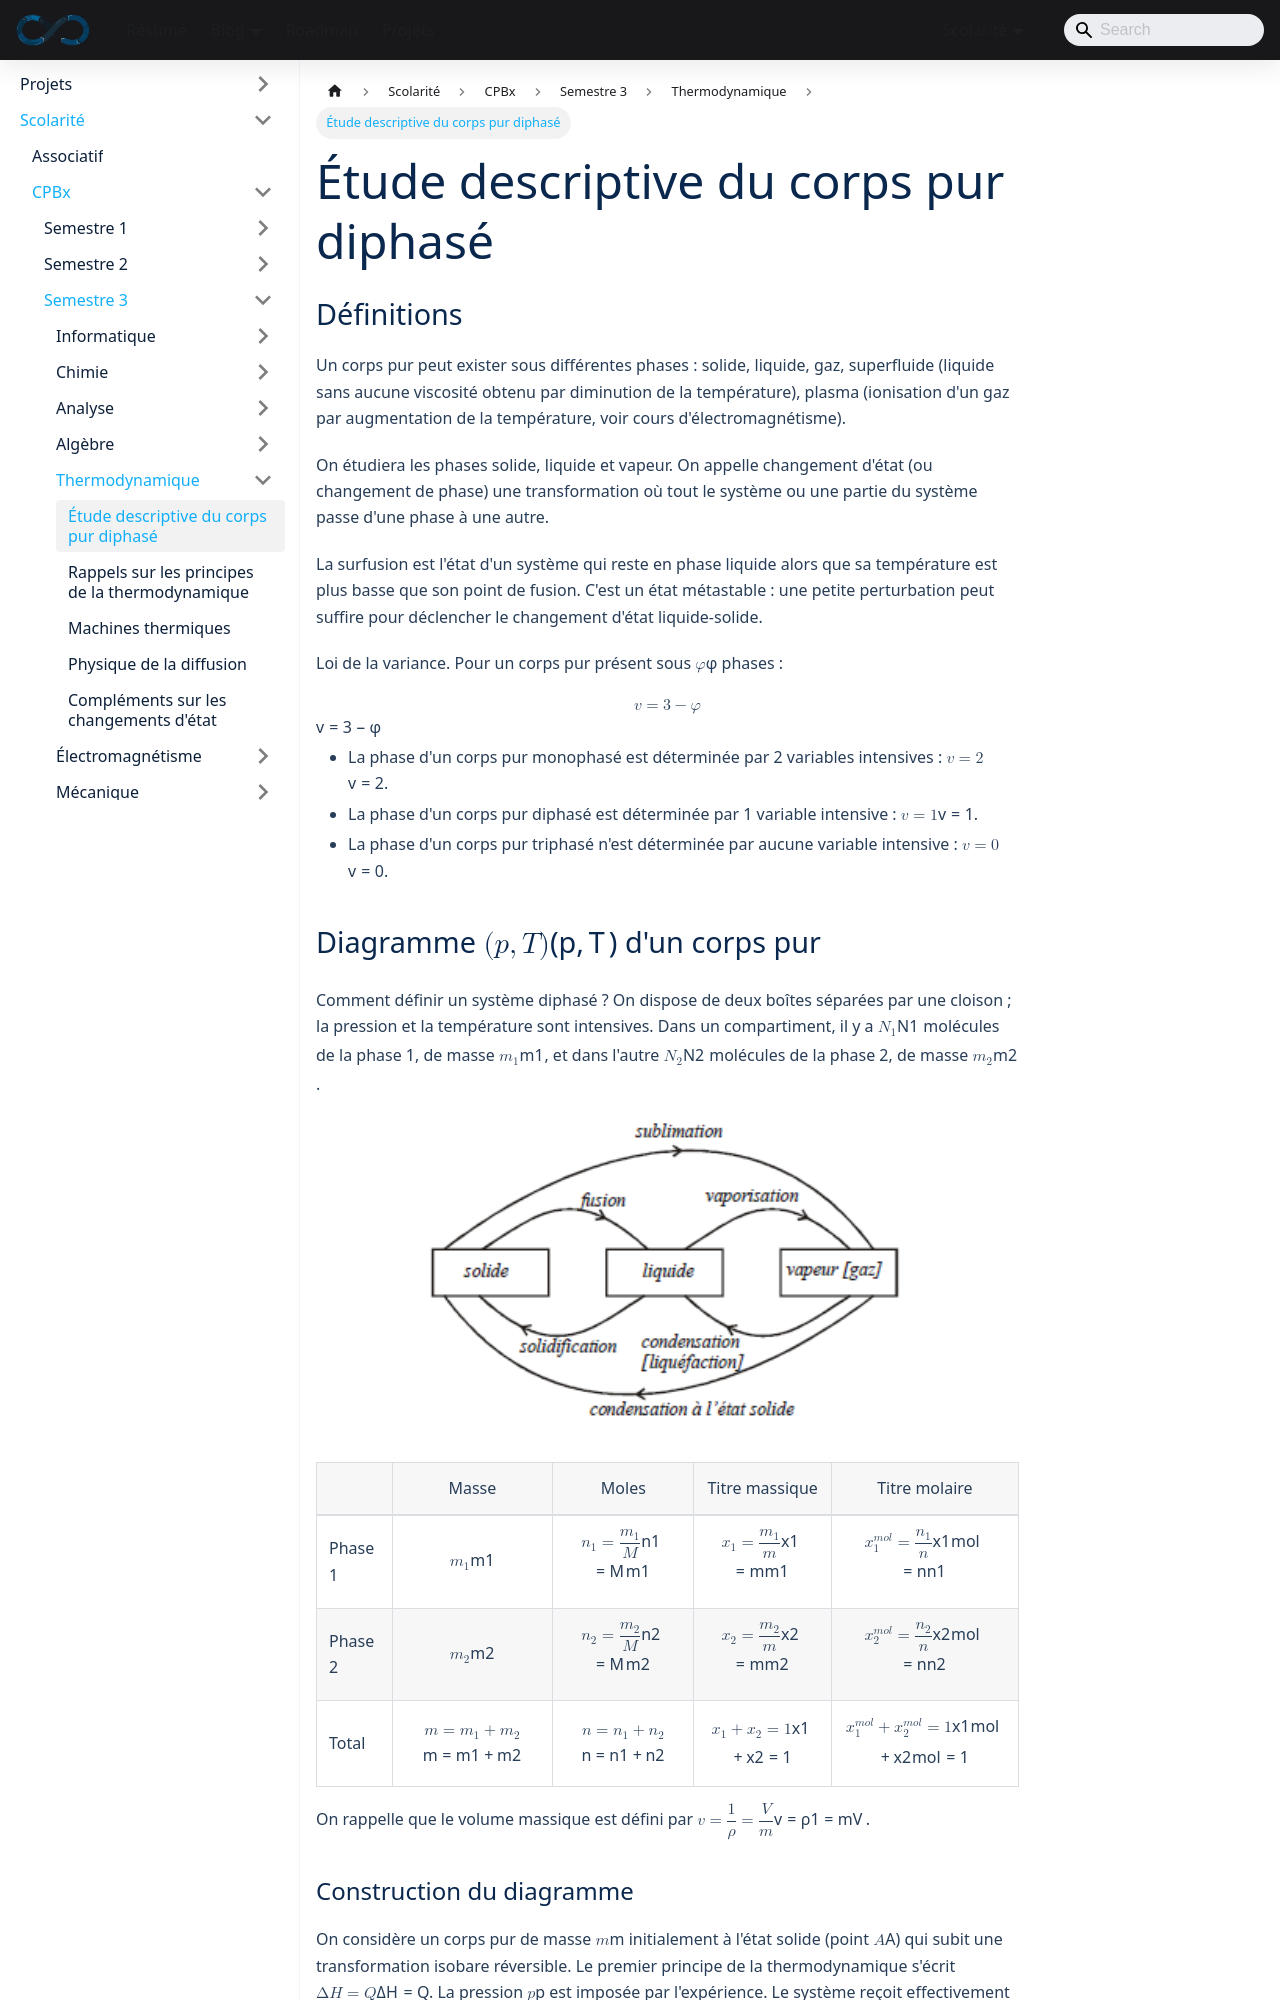

repository: sedelpeuch/sedelpeuch.github.io · page: docs/scolarite/cpbx/s3/thermodynamique/corps-pur-diphase/index.html · generator: docusaurus

---
title: "Étude descriptive du corps pur diphasé"
description: "Corps pur diphasé : variance, diagrammes (p, T), (p, v) et (T, s), enthalpies et entropies de changement d'état, théorème des moments et bilans d'enthalpie, d'énergie et d'entropie."
sidebar_position: 1
---

## Définitions

Un corps pur peut exister sous différentes phases : solide, liquide, gaz, superfluide (liquide sans aucune viscosité obtenu par diminution de la température), plasma (ionisation d'un gaz par augmentation de la température, voir cours d'électromagnétisme).

On étudiera les phases solide, liquide et vapeur. On appelle changement d'état (ou changement de phase) une transformation où tout le système ou une partie du système passe d'une phase à une autre.

La surfusion est l'état d'un système qui reste en phase liquide alors que sa température est plus basse que son point de fusion. C'est un état métastable : une petite perturbation peut suffire pour déclencher le changement d'état liquide-solide.

**Loi de la variance.** Pour un corps pur présent sous $\varphi$ phases :

$$
v = 3 - \varphi
$$

- La phase d'un corps pur monophasé est déterminée par 2 variables intensives : $v = 2$.
- La phase d'un corps pur diphasé est déterminée par 1 variable intensive : $v = 1$.
- La phase d'un corps pur triphasé n'est déterminée par aucune variable intensive : $v = 0$.

## Diagramme $(p, T)$ d'un corps pur

Comment définir un système diphasé ? On dispose de deux boîtes séparées par une cloison ; la pression et la température sont intensives. Dans un compartiment, il y a $N_1$ molécules de la phase 1, de masse $m_1$, et dans l'autre $N_2$ molécules de la phase 2, de masse $m_2$.

![Système diphasé : deux compartiments contenant chacun une phase](./img/p3-1.png)

|  | Masse | Moles | Titre massique | Titre molaire |
| :-- | :-: | :-: | :-: | :-: |
| Phase 1 | $m_1$ | $n_1 = \dfrac{m_1}{M}$ | $x_1 = \dfrac{m_1}{m}$ | $x_1^{mol} = \dfrac{n_1}{n}$ |
| Phase 2 | $m_2$ | $n_2 = \dfrac{m_2}{M}$ | $x_2 = \dfrac{m_2}{m}$ | $x_2^{mol} = \dfrac{n_2}{n}$ |
| Total | $m = m_1 + m_2$ | $n = n_1 + n_2$ | $x_1 + x_2 = 1$ | $x_1^{mol} + x_2^{mol} = 1$ |

On rappelle que le volume massique est défini par $v = \dfrac{1}{\rho} = \dfrac{V}{m}$.
